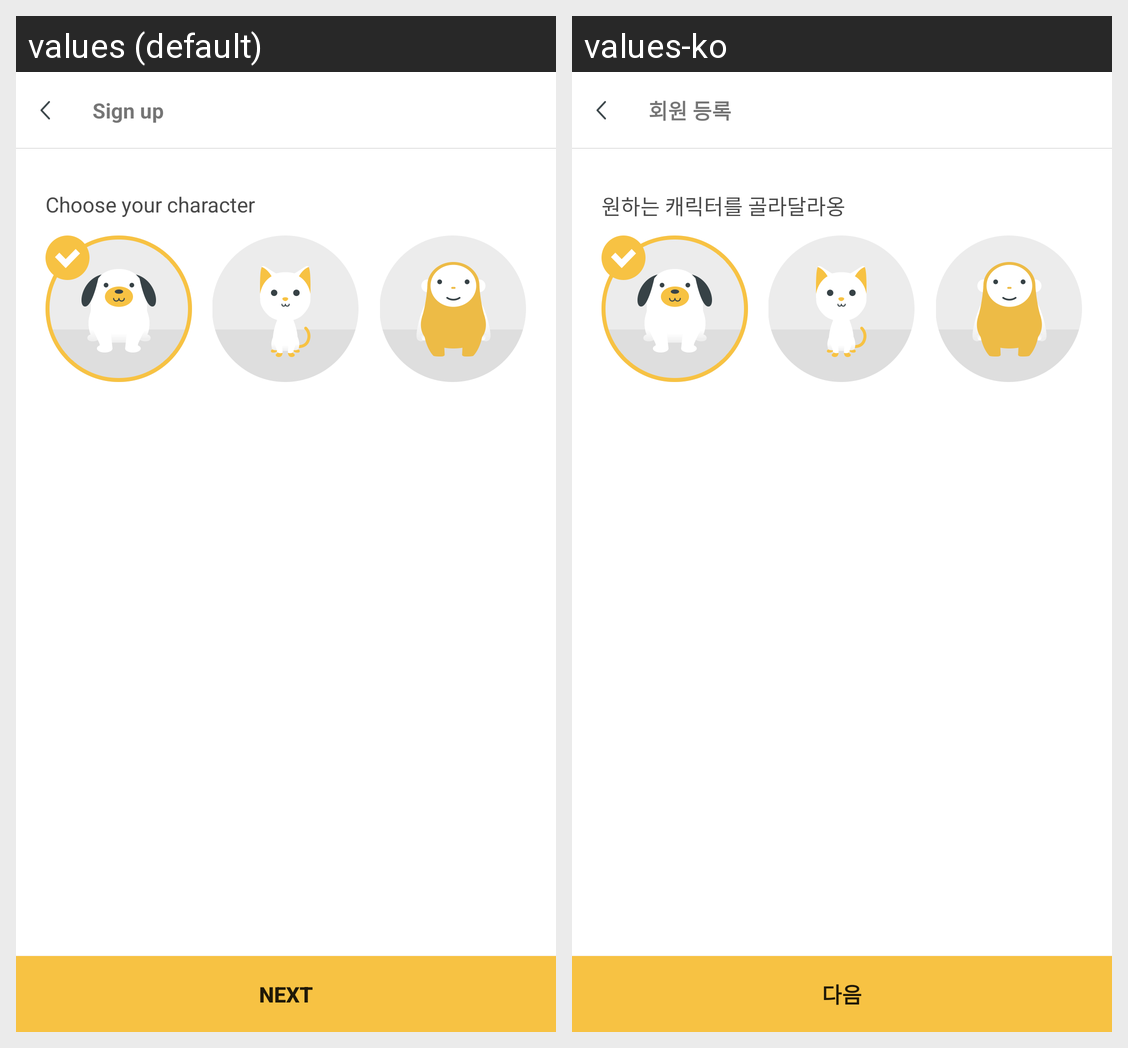

Locale-by-locale string values for the Android screen shown in this grid:
Android screen res/layout/join_member_choose_character.xml rendered under 2 locales, left to right: values (default), values-ko. Device: Nexus 5 (rendered at 1080×1920; each locale shown at half size, 540×960, under a caption strip naming it); theme AppTheme.
Strings drawn on this screen, with the default value and each locale's value (text and hints the layout hard-codes, and strings that could not be matched under every locale, appear in the picture but are not listed):

join_choose_character_title
  values: Sign up
  values-ko: 회원 등록

join_choose_character_txt
  values: Choose your character
  values-ko: 원하는 캐릭터를 골라달라옹

join_choose_character_btn_next
  values: Next
  values-ko: 다음
